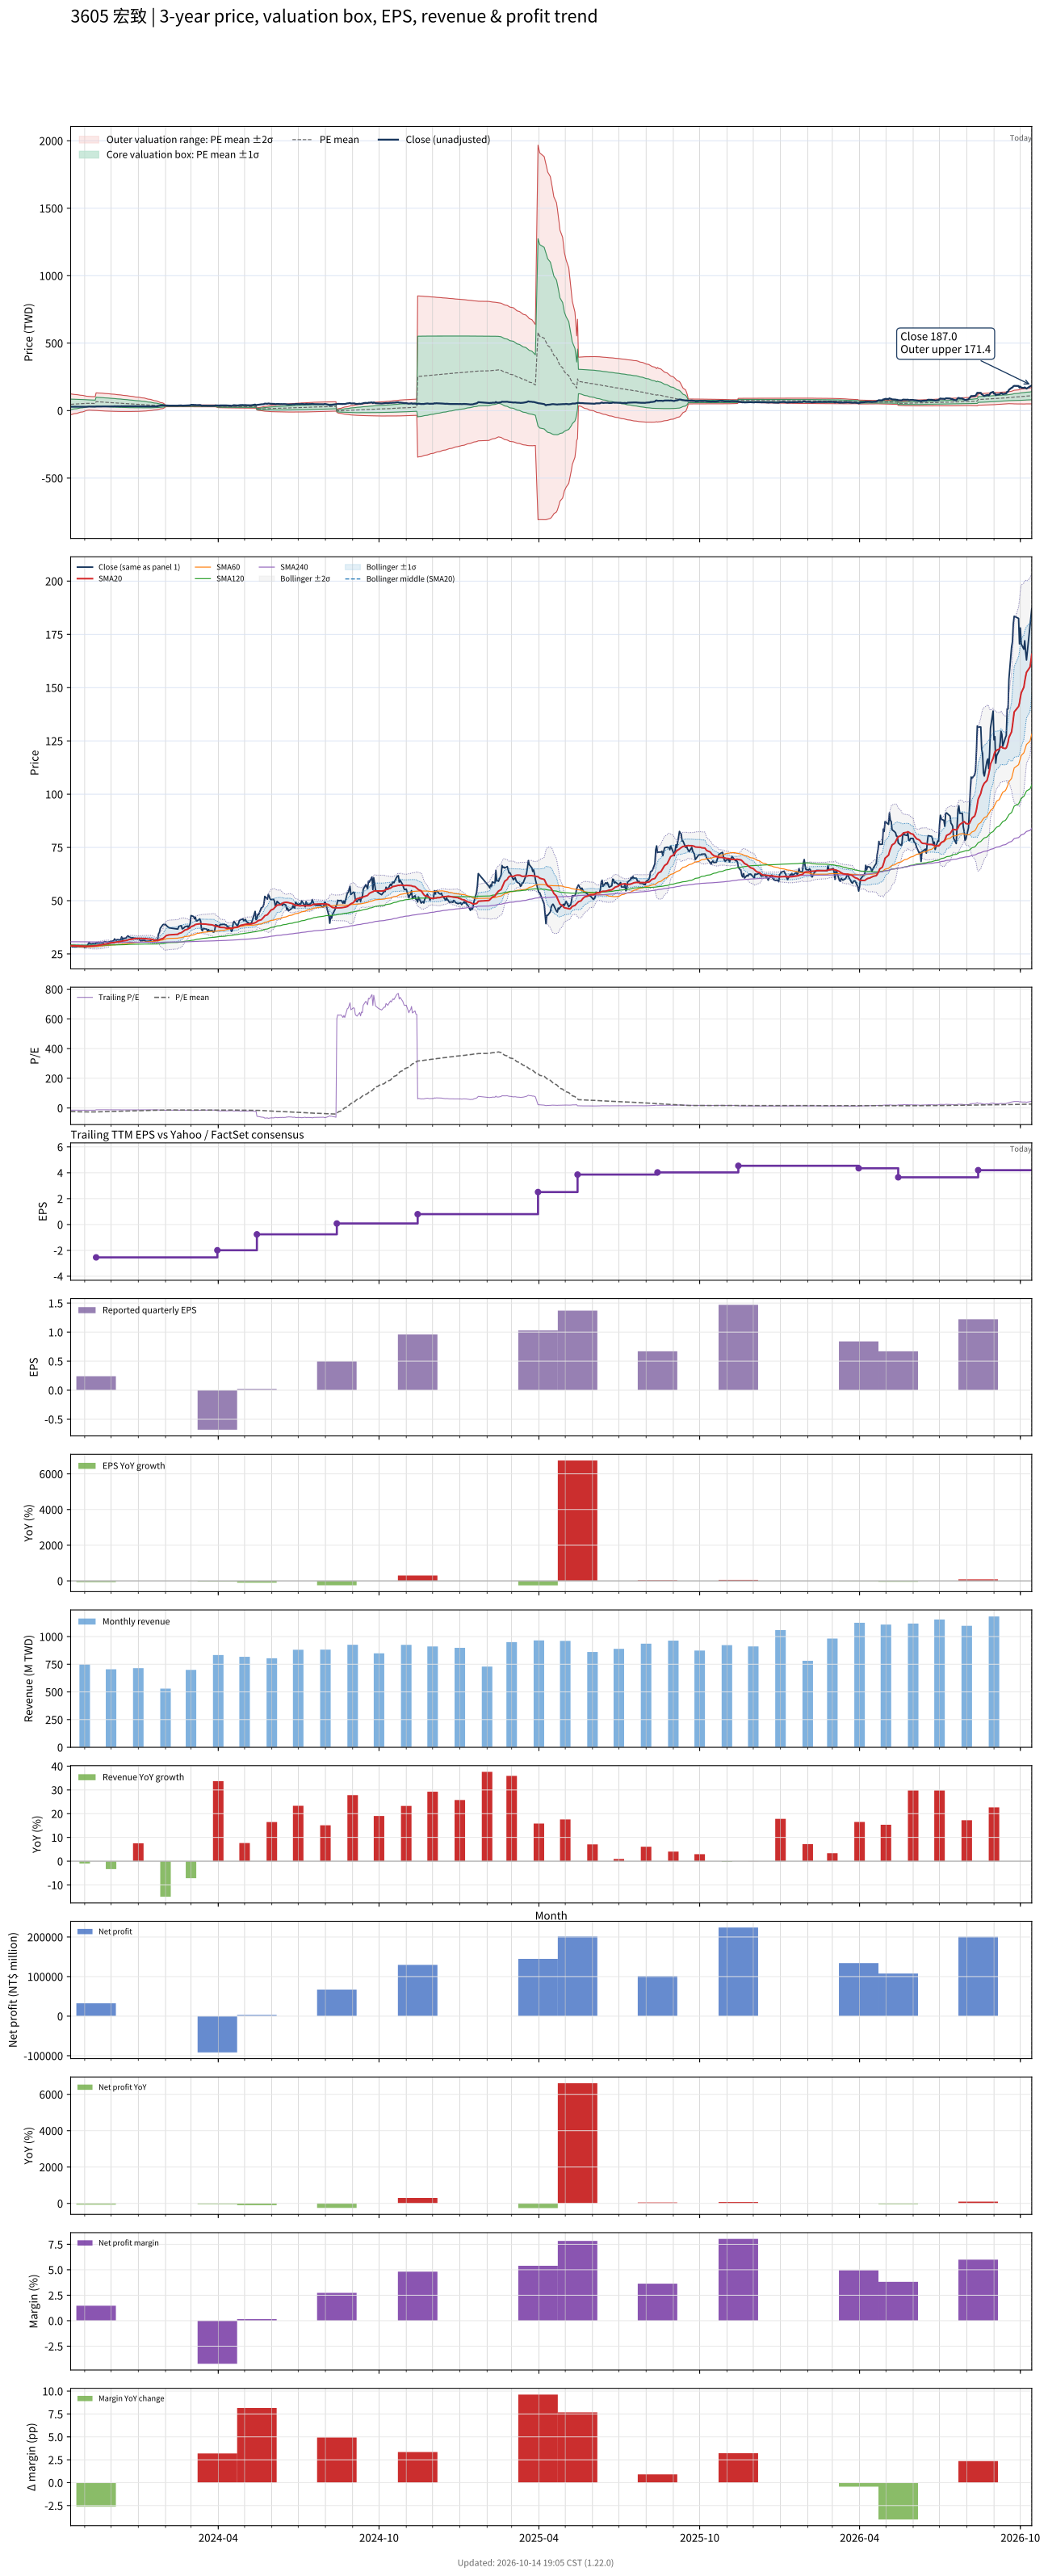

Values plotted in this chart, from the file beside it:
# chart-version: skill-stock-dynamic-val…
date, close, available_date, period_end, eps, ttm_eps, pe, pe_mean, pe_std, price_m2, price_m1, price_mean, price_p1, price_p2, forward_eps, forward_pe, forward_pe_mean, forward_pe_std, forward_price_m2, forward_price_m1, forward_price_mean, forward_price_p1, forward_price_p2, sma20
2023-10-16, 28.8, 2023-08-14, 2023-06-30, -0.34, -1.98, -14.55, -23.41, 19.55, 123.8, 85.06, 46.36, 7.655, -31.05, , , , , , , , , , 28.84
2023-10-17, 28.8, 2023-08-14, 2023-06-30, -0.34, -1.98, -14.55, -23.69, 19.19, 122.9, 84.89, 46.9, 8.912, -29.07, , , , , , , , , , 28.85
2023-10-18, 28.3, 2023-08-14, 2023-06-30, -0.34, -1.98, -14.29, -23.96, 18.81, 121.9, 84.69, 47.44, 10.18, -27.07, , , , , , , , , , 28.85
2023-10-19, 28.4, 2023-08-14, 2023-06-30, -0.34, -1.98, -14.34, -24.23, 18.44, 121, 84.47, 47.97, 11.46, -25.04, , , , , , , , , , 28.84
2023-10-20, 28.3, 2023-08-14, 2023-06-30, -0.34, -1.98, -14.29, -24.49, 18.05, 120, 84.24, 48.5, 12.76, -22.98, , , , , , , , , , 28.82
2023-10-23, 28.3, 2023-08-14, 2023-06-30, -0.34, -1.98, -14.29, -24.76, 17.65, 118.9, 83.98, 49.03, 14.08, -20.87, , , , , , , , , , 28.82
2023-10-24, 28.4, 2023-08-14, 2023-06-30, -0.34, -1.98, -14.34, -25.03, 17.24, 117.8, 83.69, 49.56, 15.44, -18.69, , , , , , , , , , 28.83
2023-10-25, 28.6, 2023-08-14, 2023-06-30, -0.34, -1.98, -14.44, -25.3, 16.8, 116.6, 83.37, 50.1, 16.83, -16.44, , , , , , , , , , 28.81
2023-10-26, 28.3, 2023-08-14, 2023-06-30, -0.34, -1.98, -14.29, -25.57, 16.36, 115.4, 83.02, 50.63, 18.24, -14.15, , , , , , , , , , 28.78
2023-10-27, 28.35, 2023-08-14, 2023-06-30, -0.34, -1.98, -14.32, -25.84, 15.9, 114.1, 82.64, 51.16, 19.68, -11.8, , , , , , , , , , 28.76
2023-10-30, 28.4, 2023-08-14, 2023-06-30, -0.34, -1.98, -14.34, -26.11, 15.42, 112.7, 82.22, 51.69, 21.17, -9.361, , , , , , , , , , 28.75
2023-10-31, 28.3, 2023-08-14, 2023-06-30, -0.34, -1.98, -14.29, -26.37, 14.92, 111.3, 81.76, 52.22, 22.68, -6.854, , , , , , , , , , 28.74
2023-11-01, 27.9, 2023-08-14, 2023-06-30, -0.34, -1.98, -14.09, -26.63, 14.42, 109.9, 81.29, 52.73, 24.17, -4.384, , , , , , , , , , 28.68
2023-11-02, 28.25, 2023-08-14, 2023-06-30, -0.34, -1.98, -14.27, -26.89, 13.91, 108.3, 80.78, 53.24, 25.7, -1.835, , , , , , , , , , 28.63
2023-11-03, 28.25, 2023-08-14, 2023-06-30, -0.34, -1.98, -14.27, -27.15, 13.37, 106.7, 80.22, 53.76, 27.3, 0.8318, , , , , , , , , , 28.59
2023-11-06, 30.35, 2023-08-14, 2023-06-30, -0.34, -1.98, -15.33, -27.42, 12.79, 104.9, 79.61, 54.29, 28.97, 3.647, , , , , , , , , , 28.63
2023-11-07, 29.7, 2023-08-14, 2023-06-30, -0.34, -1.98, -15, -27.23, 12.81, 104.6, 79.27, 53.92, 28.57, 3.211, , , , , , , , , , 28.64
2023-11-08, 29.75, 2023-08-14, 2023-06-30, -0.34, -1.98, -15.03, -27.04, 12.82, 104.3, 78.93, 53.55, 28.17, 2.789, , , , , , , , , , 28.68
2023-11-09, 29.65, 2023-08-14, 2023-06-30, -0.34, -1.98, -14.97, -26.85, 12.82, 103.9, 78.55, 53.16, 27.77, 2.385, , , , , , , , , , 28.71
2023-11-10, 29.85, 2023-08-14, 2023-06-30, -0.34, -1.98, -15.08, -26.66, 12.82, 103.6, 78.17, 52.78, 27.39, 2, , , , , , , , , , 28.75
2023-11-13, 29.75, 2023-08-14, 2023-06-30, -0.34, -1.98, -15.03, -26.46, 12.82, 103.2, 77.77, 52.39, 27.01, 1.626, , , , , , , , , , 28.8
2023-11-14, 30.2, 2023-11-14, 2023-09-30, 0.24, -2.54, -11.89, -26.24, 12.84, 131.8, 99.24, 66.64, 34.03, 1.428, , , , , , , , , , 28.86
2023-11-15, 30.2, 2023-11-14, 2023-09-30, 0.24, -2.54, -11.89, -26.01, 12.85, 131.3, 98.7, 66.07, 33.43, 0.7912, , , , , , , , , , 28.96
2023-11-16, 30.15, 2023-11-14, 2023-09-30, 0.24, -2.54, -11.87, -25.79, 12.86, 130.8, 98.16, 65.5, 32.83, 0.1694, , , , , , , , , , 29.05
2023-11-17, 30.1, 2023-11-14, 2023-09-30, 0.24, -2.54, -11.85, -25.56, 12.87, 130.3, 97.61, 64.93, 32.25, -0.4322, , , , , , , , , , 29.14
2023-11-20, 30.15, 2023-11-14, 2023-09-30, 0.24, -2.54, -11.87, -25.34, 12.87, 129.7, 97.05, 64.36, 31.67, -1.016, , , , , , , , , , 29.23
2023-11-21, 30.25, 2023-11-14, 2023-09-30, 0.24, -2.54, -11.91, -25.11, 12.86, 129.1, 96.44, 63.78, 31.11, -1.558, , , , , , , , , , 29.32
2023-11-22, 30.15, 2023-11-14, 2023-09-30, 0.24, -2.54, -11.87, -24.87, 12.84, 128.4, 95.79, 63.18, 30.56, -2.057, , , , , , , , , , 29.4
2023-11-23, 30.6, 2023-11-14, 2023-09-30, 0.24, -2.54, -12.05, -24.64, 12.81, 127.7, 95.12, 62.57, 30.03, -2.517, , , , , , , , , , 29.52
2023-11-24, 30.75, 2023-11-14, 2023-09-30, 0.24, -2.54, -12.11, -24.4, 12.78, 126.9, 94.45, 61.98, 29.51, -2.963, , , , , , , , , , 29.64
2023-11-27, 30.4, 2023-11-14, 2023-09-30, 0.24, -2.54, -11.97, -24.17, 12.75, 126.2, 93.78, 61.39, 29, -3.395, , , , , , , , , , 29.73
2023-11-28, 30.55, 2023-11-14, 2023-09-30, 0.24, -2.54, -12.03, -23.93, 12.71, 125.4, 93.07, 60.78, 28.5, -3.785, , , , , , , , , , 29.85
2023-11-29, 30.7, 2023-11-14, 2023-09-30, 0.24, -2.54, -12.09, -23.7, 12.67, 124.5, 92.36, 60.19, 28.02, -4.155, , , , , , , , , , 29.99
2023-11-30, 30.7, 2023-11-14, 2023-09-30, 0.24, -2.54, -12.09, -23.46, 12.62, 123.7, 91.65, 59.6, 27.54, -4.513, , , , , , , , , , 30.11
2023-12-01, 30.85, 2023-11-14, 2023-09-30, 0.24, -2.54, -12.15, -23.23, 12.57, 122.9, 90.94, 59.01, 27.08, -4.85, , , , , , , , , , 30.24
2023-12-04, 31.2, 2023-11-14, 2023-09-30, 0.24, -2.54, -12.28, -23, 12.52, 122, 90.21, 58.42, 26.63, -5.154, , , , , , , , , , 30.28
2023-12-05, 32.05, 2023-11-14, 2023-09-30, 0.24, -2.54, -12.62, -22.78, 12.46, 121.1, 89.49, 57.85, 26.21, -5.428, , , , , , , , , , 30.4
2023-12-06, 31.55, 2023-11-14, 2023-09-30, 0.24, -2.54, -12.42, -22.54, 12.39, 120.2, 88.72, 57.26, 25.8, -5.662, , , , , , , , , , 30.49
2023-12-07, 31.35, 2023-11-14, 2023-09-30, 0.24, -2.54, -12.34, -22.31, 12.31, 119.2, 87.93, 56.66, 25.4, -5.868, , , , , , , , , , 30.57
2023-12-08, 31.75, 2023-11-14, 2023-09-30, 0.24, -2.54, -12.5, -22.08, 12.23, 118.2, 87.14, 56.08, 25.01, -6.048, , , , , , , , , , 30.67
2023-12-11, 31.55, 2023-11-14, 2023-09-30, 0.24, -2.54, -12.42, -21.85, 12.15, 117.2, 86.35, 55.49, 24.64, -6.222, , , , , , , , , , 30.76
2023-12-12, 31.6, 2023-11-14, 2023-09-30, 0.24, -2.54, -12.44, -21.62, 12.07, 116.2, 85.57, 54.92, 24.27, -6.383, , , , , , , , , , 30.83
2023-12-13, 33, 2023-11-14, 2023-09-30, 0.24, -2.54, -12.99, -21.4, 11.98, 115.2, 84.78, 54.35, 23.93, -6.497, , , , , , , , , , 30.97
2023-12-14, 31.7, 2023-11-14, 2023-09-30, 0.24, -2.54, -12.48, -21.17, 11.88, 114.1, 83.94, 53.77, 23.59, -6.579, , , , , , , , , , 31.05
2023-12-15, 32.2, 2023-11-14, 2023-09-30, 0.24, -2.54, -12.68, -20.94, 11.78, 113, 83.1, 53.19, 23.28, -6.636, , , , , , , , , , 31.15
2023-12-18, 32.45, 2023-11-14, 2023-09-30, 0.24, -2.54, -12.78, -20.72, 11.67, 111.9, 82.27, 52.62, 22.97, -6.684, , , , , , , , , , 31.27
2023-12-19, 33, 2023-11-14, 2023-09-30, 0.24, -2.54, -12.99, -20.5, 11.57, 110.8, 81.44, 52.06, 22.68, -6.694, , , , , , , , , , 31.41
2023-12-20, 33.45, 2023-11-14, 2023-09-30, 0.24, -2.54, -13.17, -20.28, 11.45, 109.7, 80.59, 51.5, 22.41, -6.675, , , , , , , , , , 31.57
2023-12-21, 33.2, 2023-11-14, 2023-09-30, 0.24, -2.54, -13.07, -20.06, 11.33, 108.5, 79.73, 50.95, 22.16, -6.631, , , , , , , , , , 31.7
2023-12-22, 32.85, 2023-11-14, 2023-09-30, 0.24, -2.54, -12.93, -19.84, 11.21, 107.3, 78.85, 50.38, 21.91, -6.56, , , , , , , , , , 31.8
2023-12-25, 32.5, 2023-11-14, 2023-09-30, 0.24, -2.54, -12.8, -19.61, 11.06, 106, 77.9, 49.8, 21.69, -6.413, , , , , , , , , , 31.91
2023-12-26, 32.65, 2023-11-14, 2023-09-30, 0.24, -2.54, -12.85, -19.38, 10.92, 104.7, 76.95, 49.22, 21.49, -6.245, , , , , , , , , , 32.02
2023-12-27, 32.35, 2023-11-14, 2023-09-30, 0.24, -2.54, -12.74, -19.15, 10.76, 103.3, 75.97, 48.64, 21.3, -6.043, , , , , , , , , , 32.1
2023-12-28, 32.4, 2023-11-14, 2023-09-30, 0.24, -2.54, -12.76, -18.92, 10.61, 102, 75.01, 48.06, 21.12, -5.833, , , , , , , , , , 32.18
2023-12-29, 32.25, 2023-11-14, 2023-09-30, 0.24, -2.54, -12.7, -18.7, 10.45, 100.6, 74.02, 47.49, 20.95, -5.58, , , , , , , , , , 32.25
2024-01-02, 32.15, 2023-11-14, 2023-09-30, 0.24, -2.54, -12.66, -18.47, 10.28, 99.12, 73.01, 46.91, 20.81, -5.295, , , , , , , , , , 32.3
2024-01-03, 31.35, 2023-11-14, 2023-09-30, 0.24, -2.54, -12.34, -18.25, 10.11, 97.73, 72.04, 46.34, 20.65, -5.039, , , , , , , , , , 32.27
2024-01-04, 31.05, 2023-11-14, 2023-09-30, 0.24, -2.54, -12.22, -18.02, 9.947, 96.31, 71.04, 45.78, 20.51, -4.753, , , , , , , , , , 32.24
2024-01-05, 31.3, 2023-11-14, 2023-09-30, 0.24, -2.54, -12.32, -17.8, 9.761, 94.79, 69.99, 45.2, 20.41, -4.384, , , , , , , , , , 32.24
... 669 more rows
